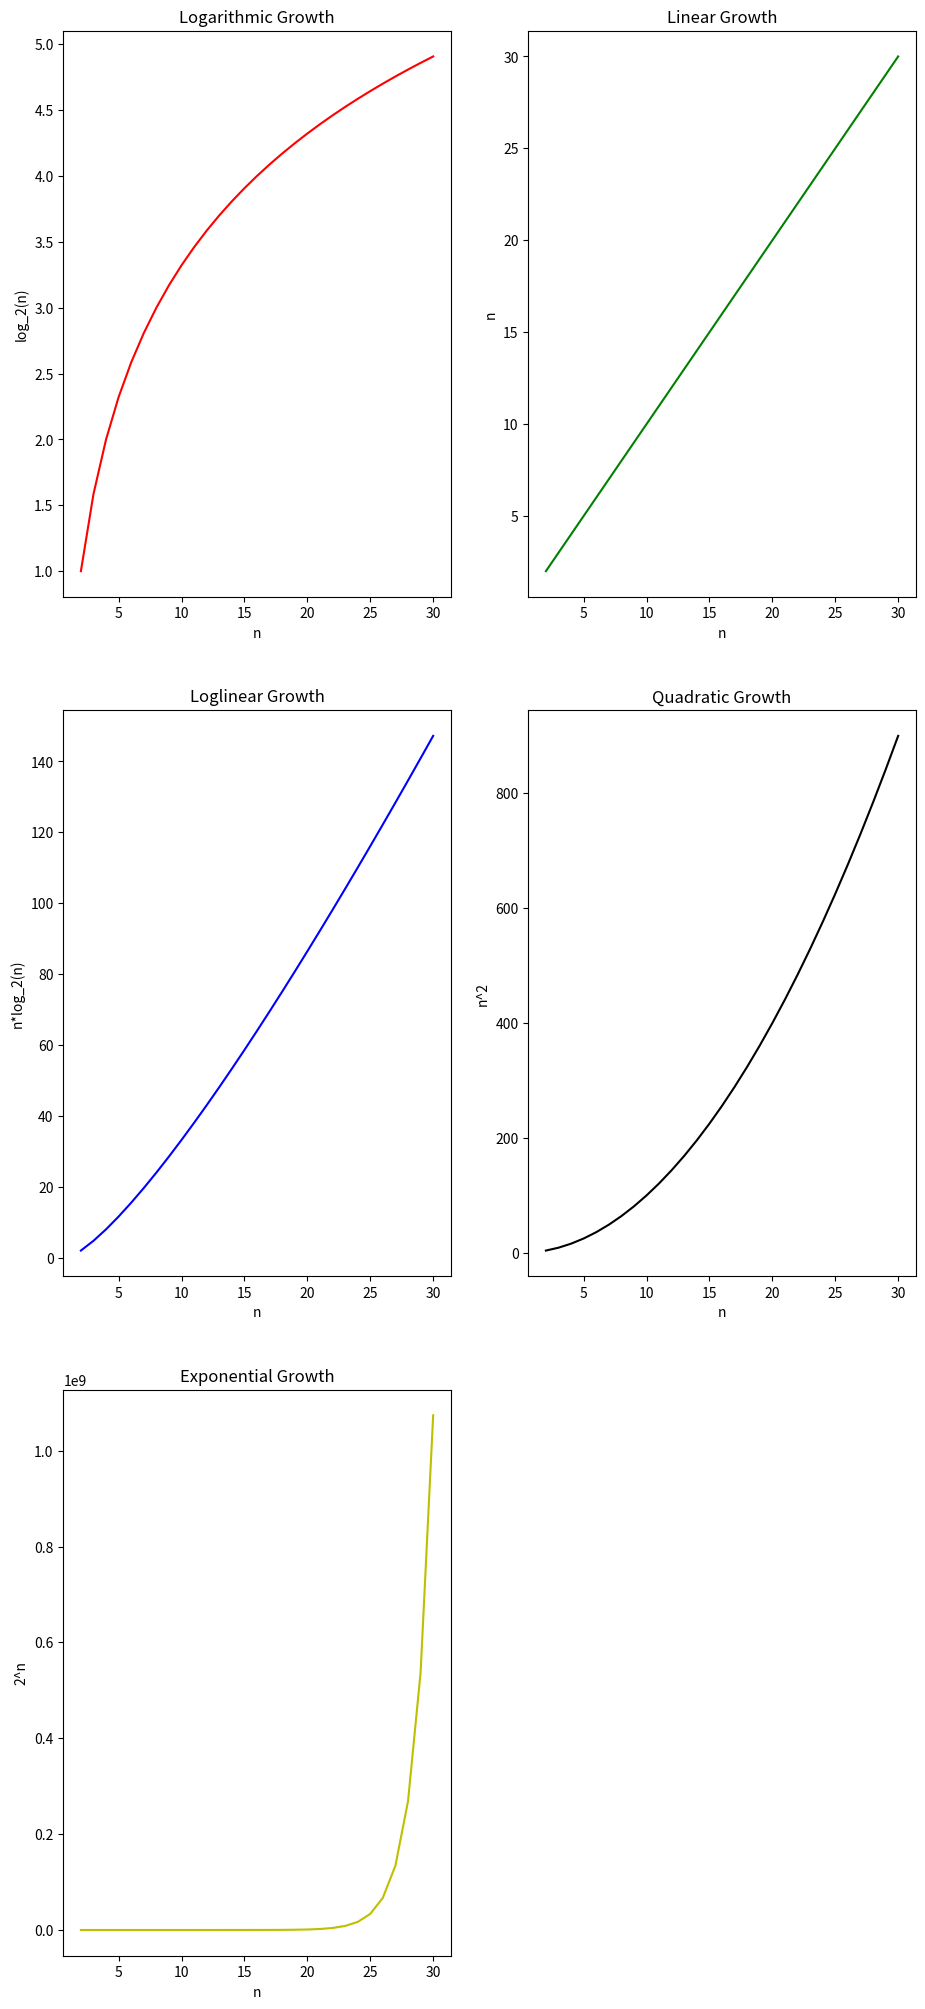

This chart was generated by the following Python code:
import matplotlib.pyplot as plt
from math import log2

N = [n for n in range(2,31)]
plt.figure(figsize=(11 ,25))
for i in range(1,6):
    plt.subplot(3,2,i)
    if i==1:
        Y = [log2(x) for x in N]
        col = 'r'
        plt.ylabel('log_2(n)')
        plt.title('Logarithmic Growth')
    elif i==2:
        Y = N
        col = 'g'
        plt.ylabel('n')
        plt.title('Linear Growth')
    elif i==3:
        Y = [x*log2(x) for x in N]
        col = 'b'
        plt.ylabel('n*log_2(n)')
        plt.title('Loglinear Growth')
    elif i==4:
        Y = [x**2 for x in N]
        col = 'k'
        plt.ylabel('n^2')
        plt.title('Quadratic Growth')
    else:
        Y = [2**x for x in N]
        col = 'y'
        plt.ylabel('2^n')
        plt.title('Exponential Growth')

    plt.plot(N,Y,col)
    plt.xlabel('n')
plt.show()